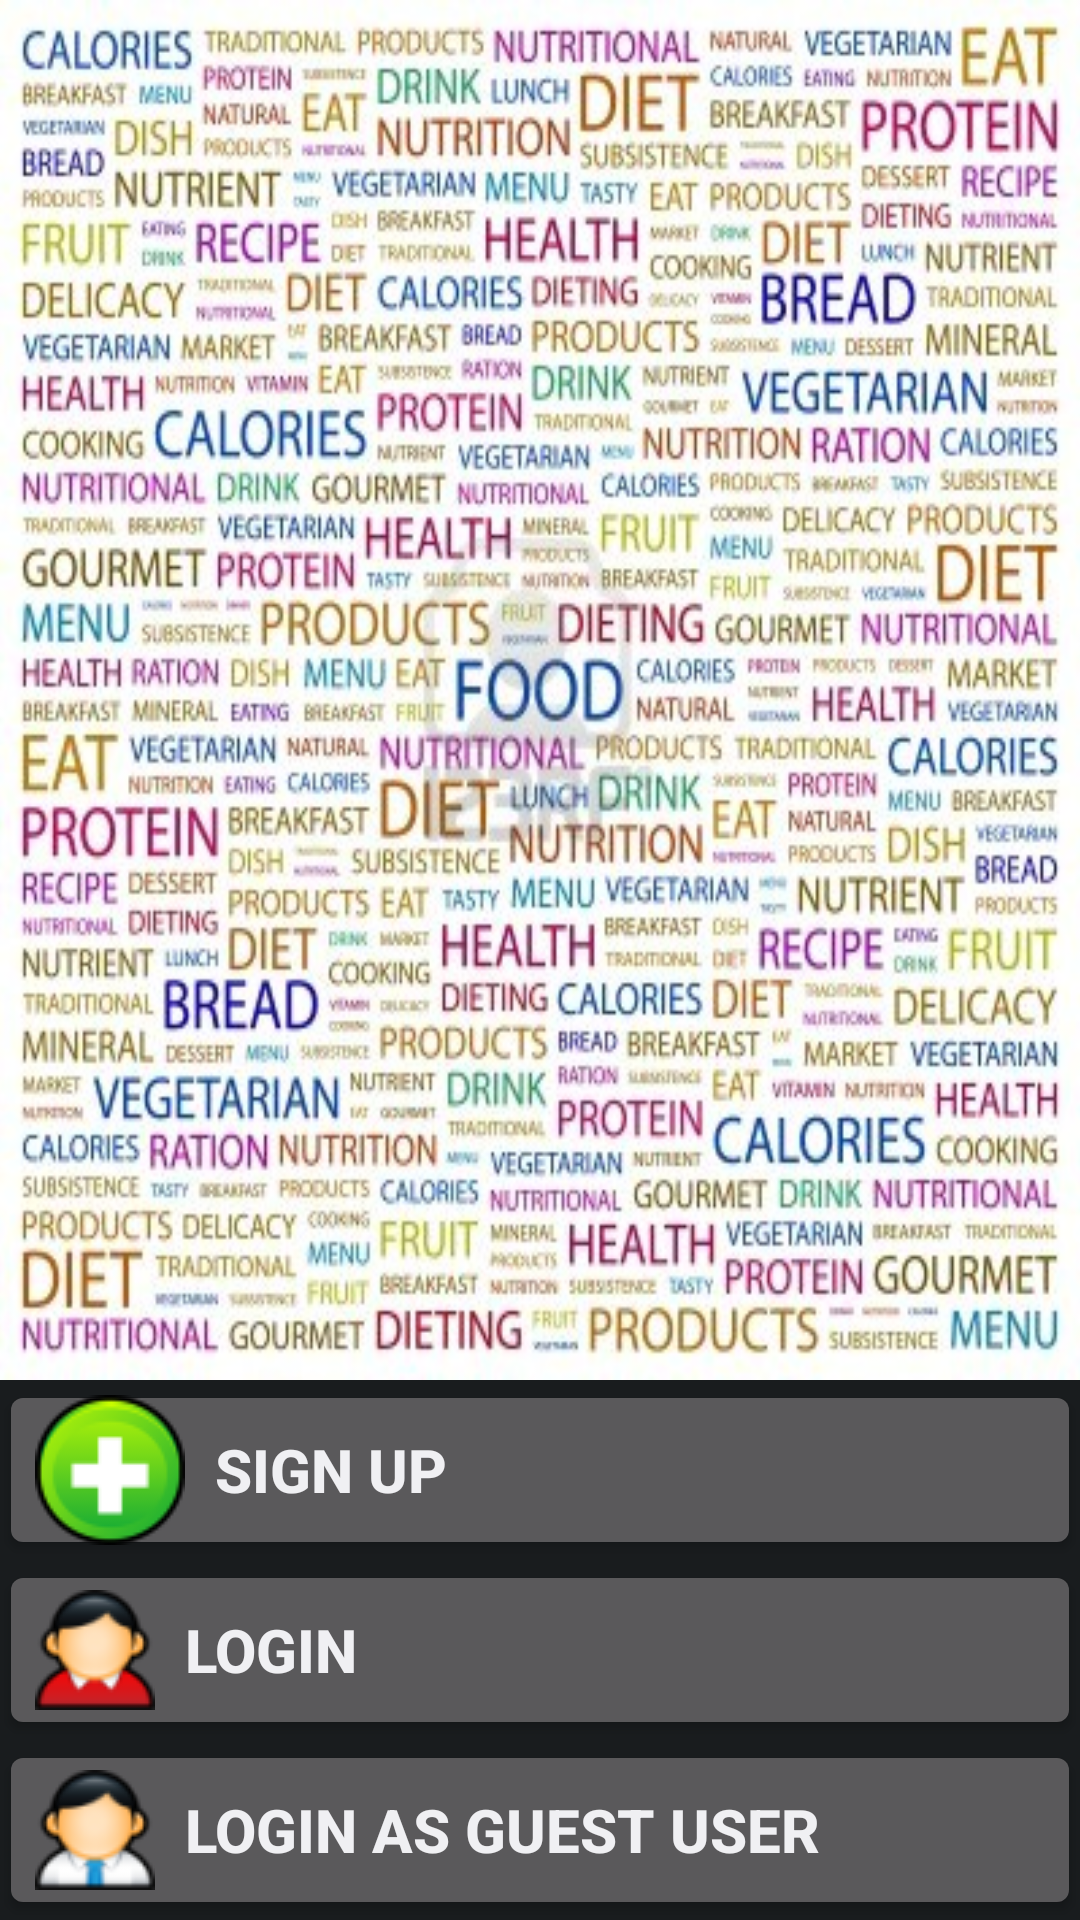

Layout XML and referenced resources for this Android screen:
<!-- AndroidManifest.xml: application theme AppTheme -->
<!-- res/layout/activity_main.xml -->
<LinearLayout xmlns:android="http://schemas.android.com/apk/res/android"
    xmlns:tools="http://schemas.android.com/tools"
    android:layout_width="match_parent"
    android:layout_height="match_parent"
    android:orientation="vertical"
    android:paddingBottom="@dimen/activity_vertical_margin"
    android:paddingLeft="@dimen/activity_horizontal_margin"
    android:paddingRight="@dimen/activity_horizontal_margin"
    android:paddingTop="@dimen/activity_vertical_margin"
    tools:context=".MainActivity" >

    <LinearLayout
        android:layout_width="match_parent"
        android:layout_height="0dp"
        android:layout_weight="1"
        android:background="@drawable/food_bg" >
    </LinearLayout>

    <Button
        android:id="@+id/button1"
        style="@style/main_button"
        android:drawableLeft="@drawable/icon_register"
        android:text="@string/btn_register" />

    <Button
        android:id="@+id/button2"
        style="@style/main_button"
        android:drawableLeft="@drawable/icon_login"
        android:text="@string/btn_login" />

    <Button
        android:id="@+id/button3"
        style="@style/main_button"
        android:drawableLeft="@drawable/icon_guest"
        android:text="@string/btn_guest" />

</LinearLayout>
<!-- resources referenced by this layout -->
<resources>
  <!-- drawable food_bg: jpg bitmap (drawable, 87573 bytes) -->
  <!-- drawable icon_guest: png bitmap (drawable, 2815 bytes) -->
  <!-- drawable icon_login: png bitmap (drawable, 2544 bytes) -->
  <!-- drawable icon_register: png bitmap (drawable, 3241 bytes) -->
  <string name="btn_guest">LOGIN AS GUEST USER</string>
  <string name="btn_login">LOGIN</string>
  <string name="btn_register">SIGN UP</string>
  <style name="main_button">
          <item name="android:layout_height">60dp</item>
          <item name="android:layout_width">match_parent</item>
          <item name="android:gravity">left|center_vertical</item>
          <item name="android:textSize">20sp</item>
          <item name="android:textStyle">bold</item>
          <item name="android:drawablePadding">10dp</item>
      </style>
  <style name="AppTheme" parent="AppBaseTheme">
          
      </style>
  <style name="AppBaseTheme" parent="android:Theme.DeviceDefault.NoActionBar.Fullscreen">
          
      </style>
</resources>
